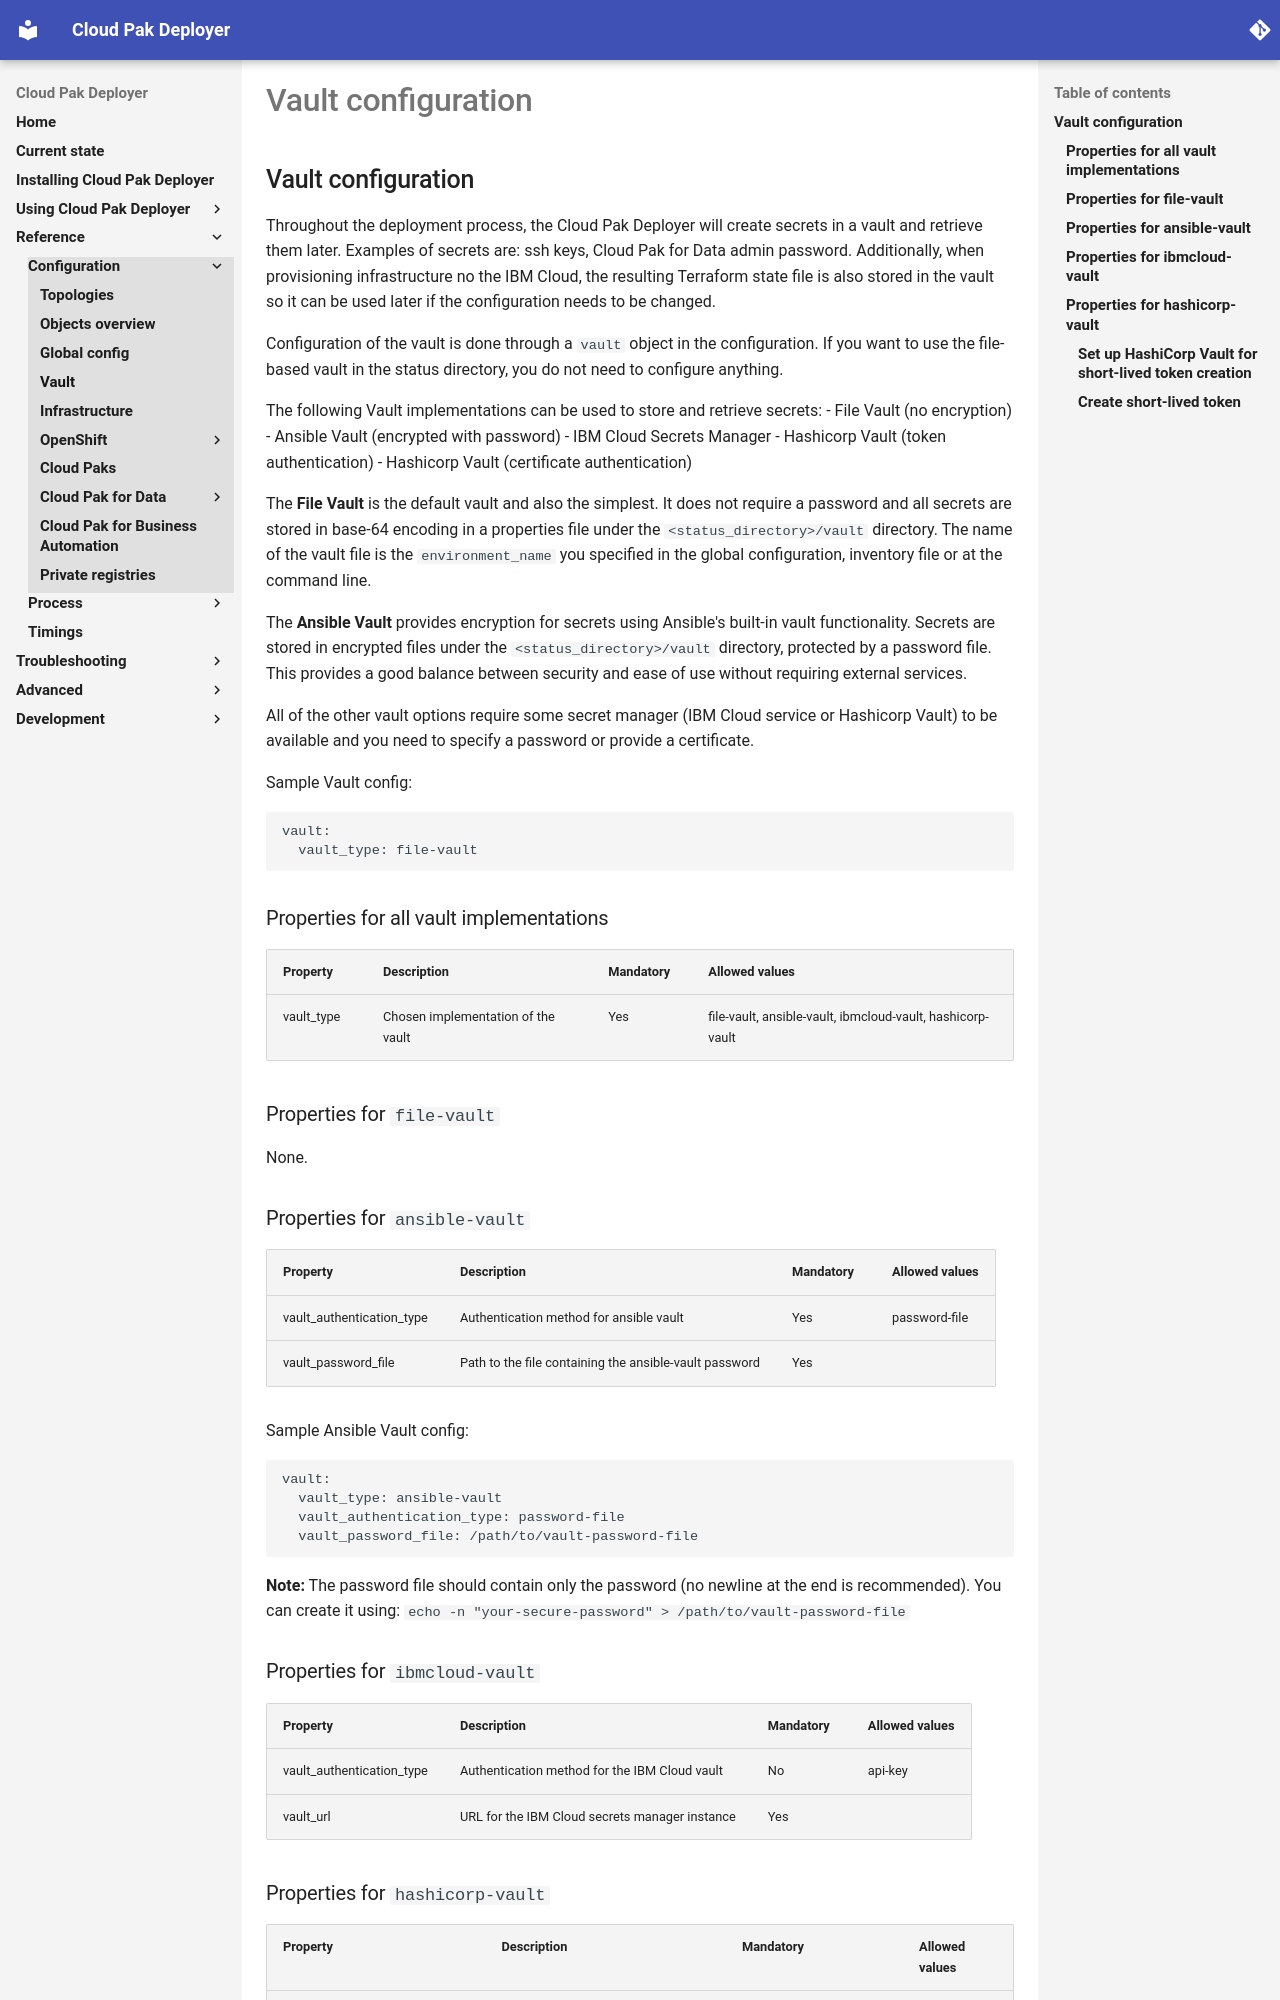

repository: IBM/cloud-pak-deployer · page: 30-reference/configuration/vault/index.html · generator: mkdocs

# Vault configuration

## Vault configuration
Throughout the deployment process, the Cloud Pak Deployer will create secrets in a vault and retrieve them later. Examples of secrets are: ssh keys, Cloud Pak for Data admin password. Additionally, when provisioning infrastructure no the IBM Cloud, the resulting Terraform state file is also stored in the vault so it can be used later if the configuration needs to be changed.

Configuration of the vault is done through a `vault` object in the configuration. If you want to use the file-based vault in the status directory, you do not need to configure anything.

The following Vault implementations can be used to store and retrieve secrets:
- File Vault (no encryption)
- Ansible Vault (encrypted with password)
- IBM Cloud Secrets Manager
- Hashicorp Vault (token authentication)
- Hashicorp Vault (certificate authentication)

The **File Vault** is the default vault and also the simplest. It does not require a password and all secrets are stored in base-64 encoding in a properties file under the `<status_directory>/vault` directory. The name of the vault file is the `environment_name` you specified in the global configuration, inventory file or at the command line.

The **Ansible Vault** provides encryption for secrets using Ansible's built-in vault functionality. Secrets are stored in encrypted files under the `<status_directory>/vault` directory, protected by a password file. This provides a good balance between security and ease of use without requiring external services.

All of the other vault options require some secret manager (IBM Cloud service or Hashicorp Vault) to be available and you need to specify a password or provide a certificate.

Sample Vault config:
```
vault:
  vault_type: file-vault
```

### Properties for all vault implementations

| Property | Description                                                          | Mandatory | Allowed values |
| -------- | -------------------------------------------------------------------- | --------- | -------------- |
| vault_type | Chosen implementation of the vault                                 | Yes       | file-vault, ansible-vault, ibmcloud-vault, hashicorp-vault |

### Properties for `file-vault`

None.

### Properties for `ansible-vault`

| Property | Description                                                          | Mandatory | Allowed values |
| -------- | -------------------------------------------------------------------- | --------- | -------------- |
| vault_authentication_type | Authentication method for ansible vault              | Yes       | password-file |
| vault_password_file | Path to the file containing the ansible-vault password | Yes       |           |

Sample Ansible Vault config:
```
vault:
  vault_type: ansible-vault
  vault_authentication_type: password-file
  vault_password_file: /path/to/vault-password-file
```

**Note:** The password file should contain only the password (no newline at the end is recommended). You can create it using: `echo -n "your-secure-password" > /path/to/vault-password-file`
